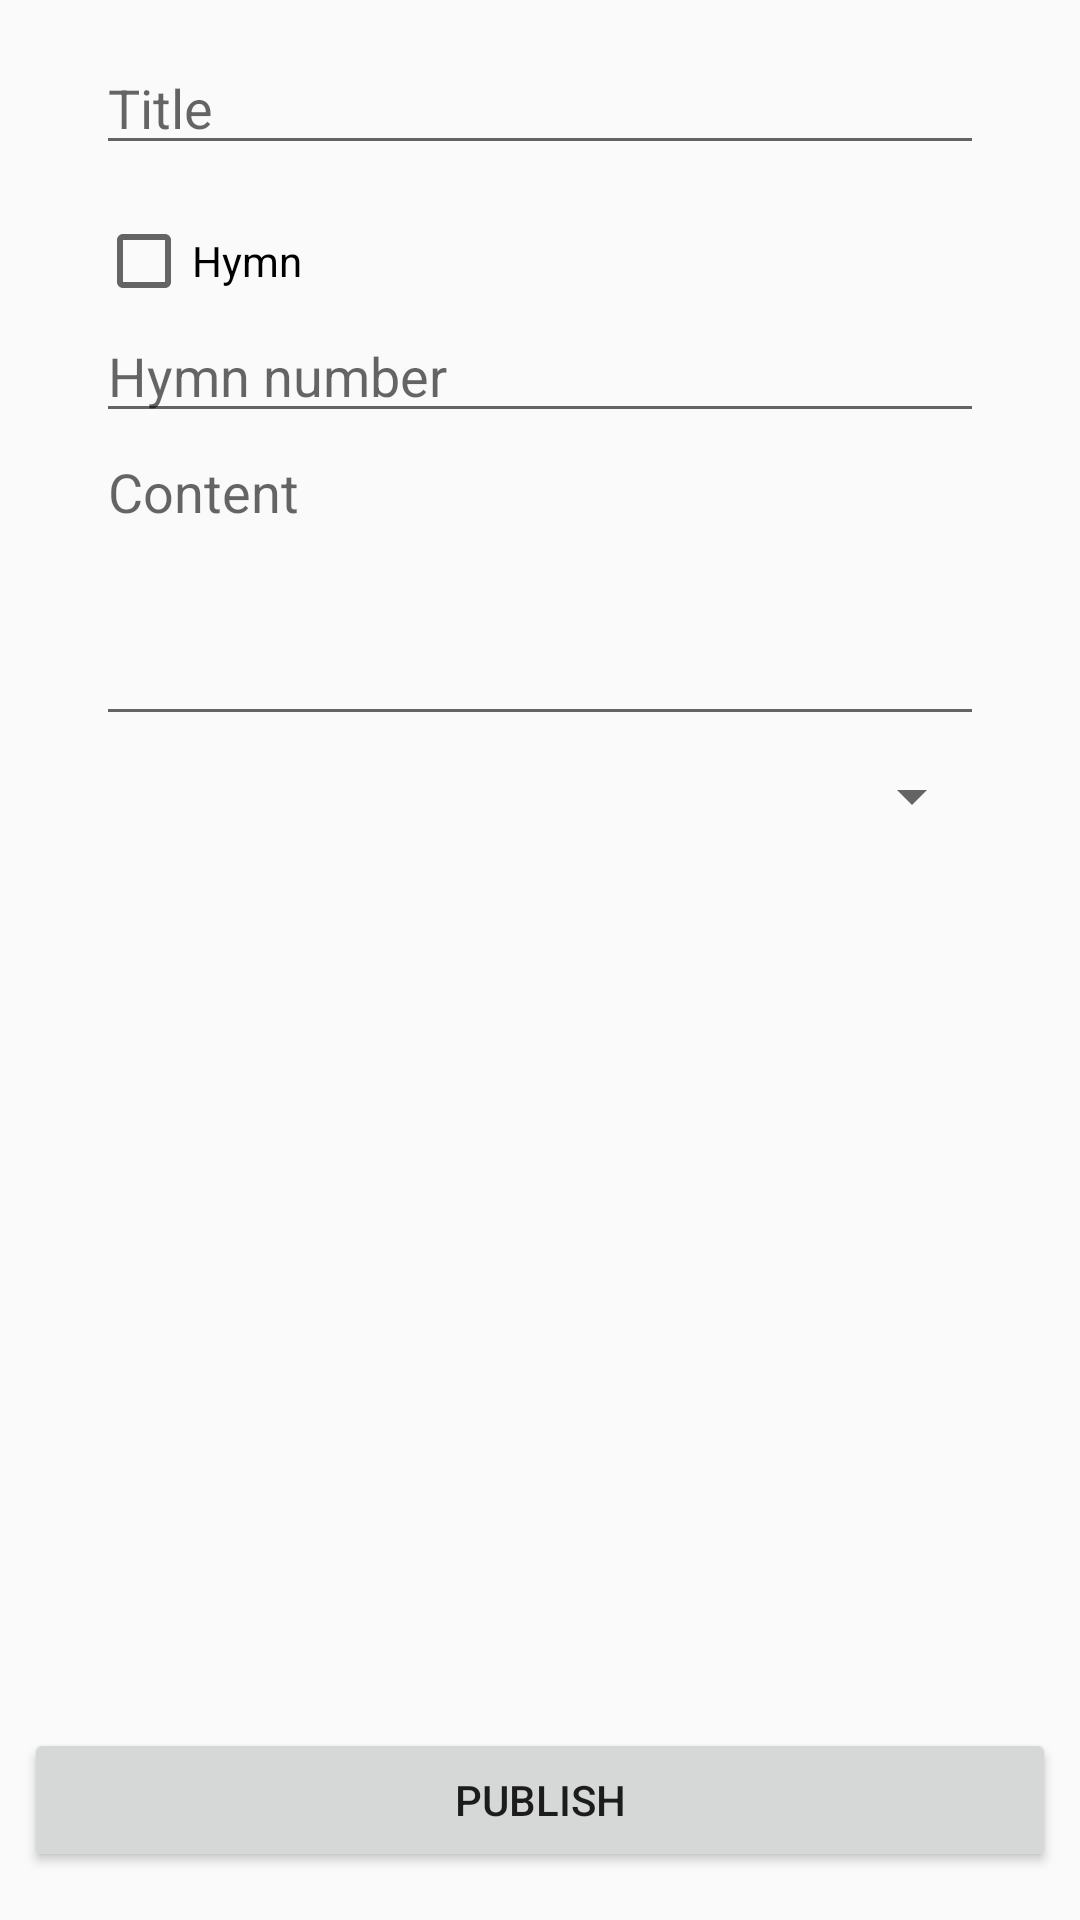

Android layout source for this screen:
<!-- AndroidManifest.xml: application theme AppTheme -->
<!-- res/layout/activity_create_song.xml -->
<?xml version="1.0" encoding="utf-8"?>
<android.support.constraint.ConstraintLayout xmlns:android="http://schemas.android.com/apk/res/android"
    xmlns:app="http://schemas.android.com/apk/res-auto"
    xmlns:tools="http://schemas.android.com/tools"
    android:layout_width="match_parent"
    android:layout_height="match_parent"
    tools:context="com.drcdadaab.tumshukuruyesuadmin.CreateSongActivity">

    <Button
        android:id="@+id/buttonPublishSong"
        android:layout_width="0dp"
        android:layout_height="wrap_content"
        android:layout_marginBottom="16dp"
        android:layout_marginEnd="8dp"
        android:layout_marginLeft="8dp"
        android:layout_marginRight="8dp"
        android:layout_marginStart="8dp"
        android:onClick="publishSong"
        android:text="Publish"
        app:layout_constraintBottom_toBottomOf="parent"
        app:layout_constraintHorizontal_bias="0.0"
        app:layout_constraintLeft_toLeftOf="parent"
        app:layout_constraintRight_toRightOf="parent" />

    <ScrollView
        android:id="@+id/scrollView2"
        android:layout_width="0dp"
        android:layout_height="0dp"
        android:layout_marginBottom="8dp"
        android:layout_marginLeft="8dp"
        android:layout_marginRight="8dp"
        android:layout_marginTop="-3dp"
        app:layout_constraintBottom_toTopOf="@+id/buttonPublishSong"
        app:layout_constraintHorizontal_bias="0.0"
        app:layout_constraintLeft_toLeftOf="parent"
        app:layout_constraintRight_toRightOf="parent"
        app:layout_constraintTop_toTopOf="parent"
        app:layout_constraintVertical_bias="1.0">

        <LinearLayout
            android:layout_width="match_parent"
            android:layout_height="wrap_content"
            android:orientation="vertical">

            <EditText
                android:id="@+id/editTextTitle"
                android:layout_width="match_parent"
                android:layout_height="wrap_content"
                android:layout_marginEnd="24dp"
                android:layout_marginLeft="24dp"
                android:layout_marginRight="24dp"
                android:layout_marginStart="24dp"
                android:layout_marginTop="16dp"
                android:ems="10"
                android:hint="Title"
                android:inputType="textPersonName"
                app:layout_constraintHorizontal_bias="0.0"
                app:layout_constraintLeft_toLeftOf="parent"
                app:layout_constraintRight_toRightOf="parent"
                app:layout_constraintTop_toTopOf="parent" />

            <CheckBox
                android:id="@+id/checkBoxHymn"
                android:layout_width="match_parent"
                android:layout_height="wrap_content"
                android:layout_marginLeft="24dp"
                android:layout_marginRight="24dp"
                android:layout_marginTop="16dp"
                android:onClick="onCheckboxClicked"
                android:text="Hymn" />

            <EditText
                android:id="@+id/editTextHymnNumber"
                android:layout_width="match_parent"
                android:layout_height="wrap_content"
                android:layout_marginEnd="24dp"
                android:layout_marginLeft="24dp"
                android:layout_marginRight="24dp"
                android:layout_marginStart="24dp"
                android:ems="10"
                android:hint="Hymn number"
                android:inputType="number"
                app:layout_constraintHorizontal_bias="0.0"
                app:layout_constraintLeft_toLeftOf="parent"
                app:layout_constraintRight_toRightOf="parent"
                app:layout_constraintTop_toBottomOf="@+id/editTextTitle" />

            <EditText
                android:id="@+id/editTextContent"
                android:layout_width="match_parent"
                android:layout_height="wrap_content"
                android:layout_marginEnd="24dp"
                android:layout_marginLeft="24dp"
                android:layout_marginRight="24dp"
                android:layout_marginStart="24dp"
                android:ems="10"
                android:gravity="top"
                android:hint="Content"
                android:includeFontPadding="false"
                android:inputType="textMultiLine|textPersonName"
                android:minLines="4"
                app:layout_constraintHorizontal_bias="0.0"
                app:layout_constraintLeft_toLeftOf="parent"
                app:layout_constraintRight_toRightOf="parent"
                app:layout_constraintTop_toBottomOf="@+id/editTextHymnNumber" />

            <Spinner
                android:id="@+id/spinnerCreateSong"
                android:layout_width="match_parent"
                android:layout_height="wrap_content"
                android:layout_marginEnd="24dp"
                android:layout_marginLeft="24dp"
                android:layout_marginRight="24dp"
                android:layout_marginStart="24dp"
                android:layout_marginTop="8dp"
                android:prompt="@string/language_spinner_prompt"
                app:layout_constraintHorizontal_bias="0.0"
                app:layout_constraintLeft_toLeftOf="parent"
                app:layout_constraintRight_toRightOf="parent"
                app:layout_constraintTop_toBottomOf="@+id/editTextContent" />

        </LinearLayout>
    </ScrollView>
</android.support.constraint.ConstraintLayout>
<!-- resources referenced by this layout -->
<resources>
  <string name="language_spinner_prompt">Select language</string>
  <style name="AppTheme" parent="Theme.AppCompat.Light.DarkActionBar">
          
          <item name="colorPrimary">@color/colorPrimary</item>
          <item name="colorPrimaryDark">@color/colorPrimaryDark</item>
          <item name="colorAccent">@color/colorAccent</item>
      </style>
  <!-- not gathered from this repository: default colours our renderer supplied (Android Studio template values) -->
  <color name="colorPrimary">#FF6200EE</color>
  <color name="colorPrimaryDark">#FF3700B3</color>
  <color name="colorAccent">#FF03DAC5</color>
</resources>
